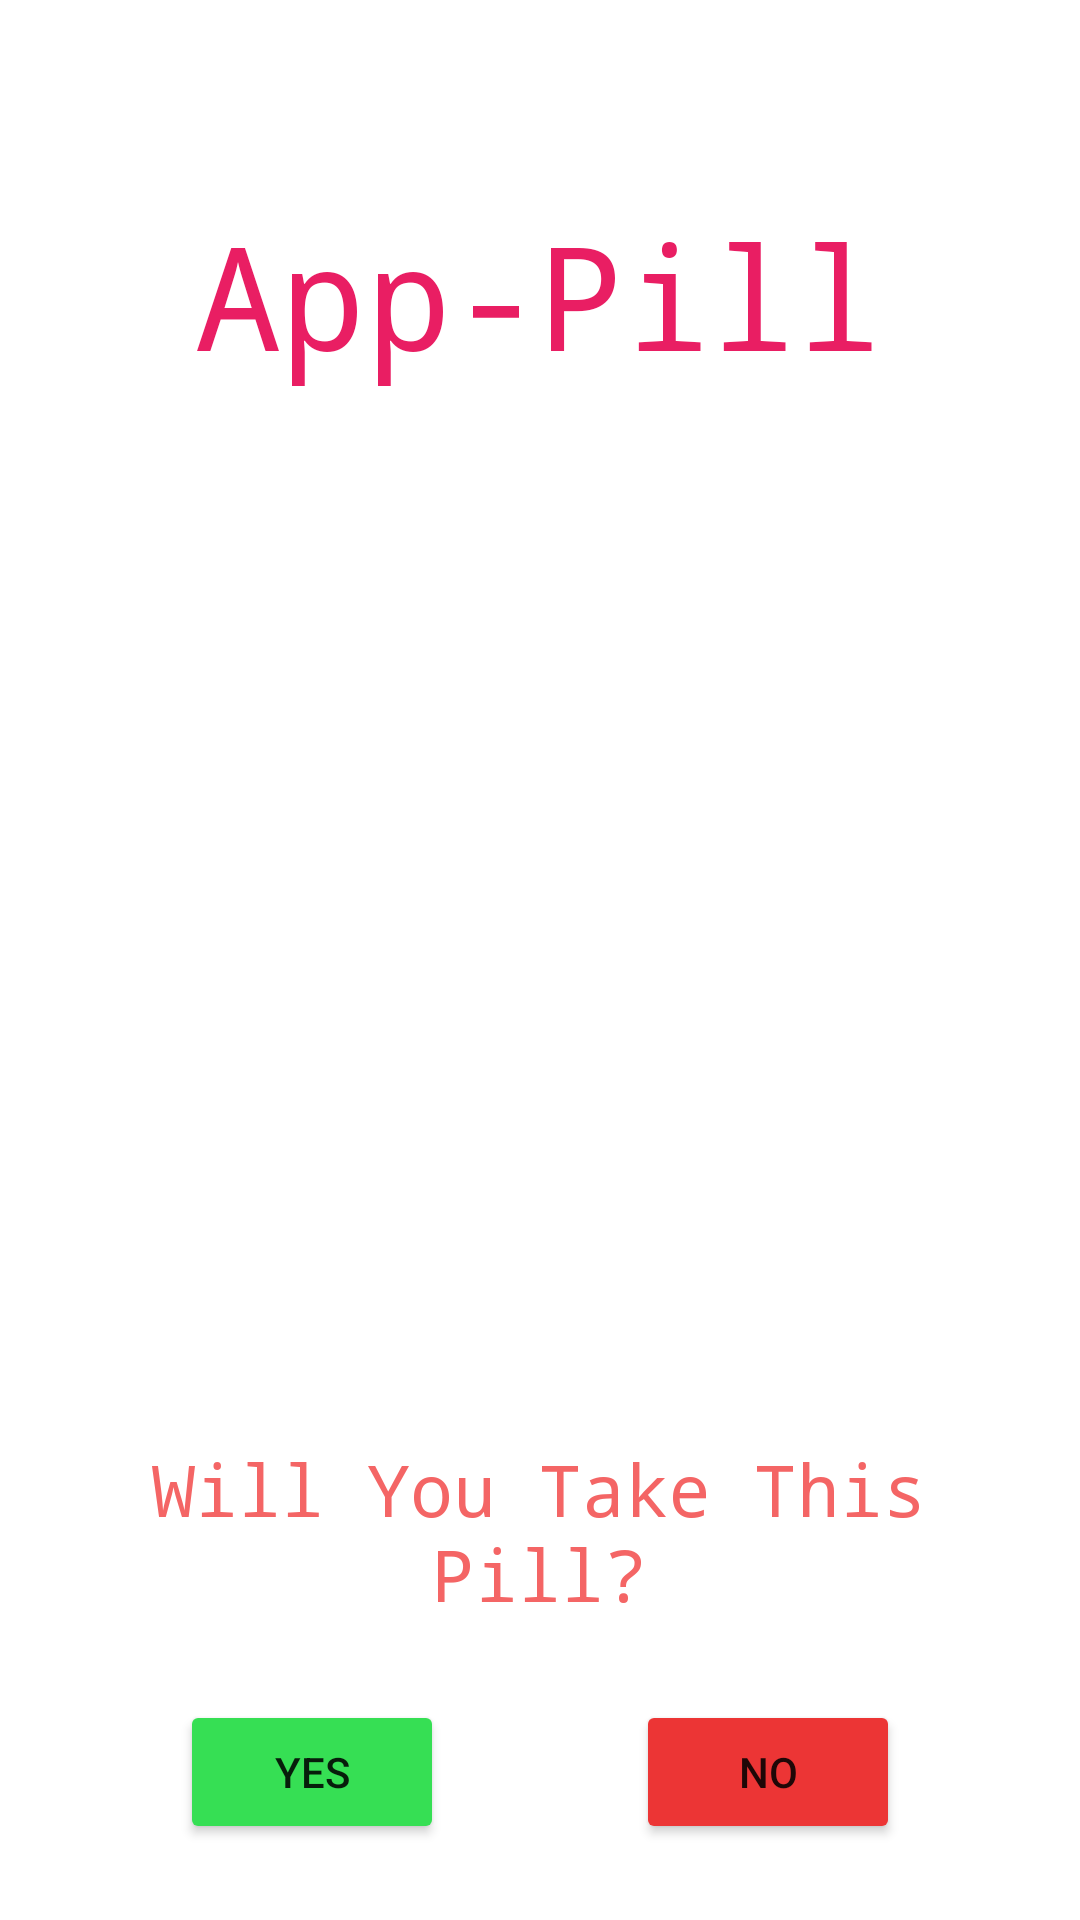

Here is an Android app screen rendered from its layout file. Give the layout XML and the strings, colors and styles it references.
<!-- AndroidManifest.xml: application theme Theme.AppPill -->
<!-- res/layout/activity_display_user_info.xml -->
<?xml version="1.0" encoding="utf-8"?>
<androidx.constraintlayout.widget.ConstraintLayout xmlns:android="http://schemas.android.com/apk/res/android"
    xmlns:app="http://schemas.android.com/apk/res-auto"
    xmlns:tools="http://schemas.android.com/tools"
    android:layout_width="match_parent"
    android:layout_height="match_parent"
    tools:context=".DisplayUserInfo">

    <TextView
        android:id="@+id/UserInfoLogo"
        android:layout_width="240dp"
        android:layout_height="100dp"
        android:layout_marginTop="66dp"
        android:text="App-Pill"
        android:textAlignment="center"
        android:textColor="#E91E63"
        android:textSize="48sp"
        android:typeface="monospace"
        app:layout_constraintEnd_toEndOf="parent"
        app:layout_constraintHorizontal_bias="0.498"
        app:layout_constraintStart_toStartOf="parent"
        app:layout_constraintTop_toTopOf="parent" />

    <TextView
        android:id="@+id/UserInfoMedicine"
        android:layout_width="240dp"
        android:layout_height="50dp"
        android:layout_marginTop="36dp"
        android:textAlignment="center"
        android:textColor="#F46565"
        android:textSize="16sp"
        android:typeface="monospace"
        app:layout_constraintEnd_toEndOf="parent"
        app:layout_constraintHorizontal_bias="0.497"
        app:layout_constraintStart_toStartOf="parent"
        app:layout_constraintTop_toBottomOf="@+id/UserInfoLogo" />

    <TextView
        android:id="@+id/UserInfoDosage"
        android:layout_width="240dp"
        android:layout_height="50dp"
        android:layout_marginTop="36dp"
        android:textAlignment="center"
        android:textColor="#F46565"
        android:textSize="16sp"
        android:typeface="monospace"
        app:layout_constraintEnd_toEndOf="parent"
        app:layout_constraintHorizontal_bias="0.498"
        app:layout_constraintStart_toStartOf="parent"
        app:layout_constraintTop_toBottomOf="@+id/UserInfoMedicine" />

    <TextView
        android:id="@+id/UserInfoLastTimeTaken"
        android:layout_width="240dp"
        android:layout_height="50dp"
        android:layout_marginTop="36dp"
        android:textAlignment="center"
        android:textColor="#F46565"
        android:textSize="16sp"
        android:typeface="monospace"
        app:layout_constraintEnd_toEndOf="parent"
        app:layout_constraintHorizontal_bias="0.498"
        app:layout_constraintStart_toStartOf="parent"
        app:layout_constraintTop_toBottomOf="@+id/UserInfoDosage" />

    <TextView
        android:id="@+id/UserInfoQuery"
        android:layout_width="300dp"
        android:layout_height="60dp"
        android:layout_marginTop="56dp"
        android:text="Will You Take This Pill?"
        android:textAlignment="center"
        android:textColor="#F46565"
        android:textSize="24sp"
        android:typeface="monospace"
        app:layout_constraintEnd_toEndOf="parent"
        app:layout_constraintHorizontal_bias="0.495"
        app:layout_constraintStart_toStartOf="parent"
        app:layout_constraintTop_toBottomOf="@+id/UserInfoLastTimeTaken" />

    <Button
        android:id="@+id/UserInfoYes"
        android:layout_width="wrap_content"
        android:layout_height="wrap_content"
        android:layout_marginStart="60dp"
        android:backgroundTint="#36DF54"
        android:text="YES"
        app:layout_constraintBottom_toBottomOf="parent"
        app:layout_constraintStart_toStartOf="parent"
        app:layout_constraintTop_toBottomOf="@+id/UserInfoQuery"
        app:layout_constraintVertical_bias="0.51" />

    <Button
        android:id="@+id/UserInfoNo"
        android:layout_width="wrap_content"
        android:layout_height="wrap_content"
        android:layout_marginEnd="60dp"
        android:backgroundTint="#EC3535"
        android:text="NO"
        app:layout_constraintBottom_toBottomOf="parent"
        app:layout_constraintEnd_toEndOf="parent"
        app:layout_constraintTop_toBottomOf="@+id/UserInfoQuery"
        app:layout_constraintVertical_bias="0.51" />
</androidx.constraintlayout.widget.ConstraintLayout>
<!-- resources referenced by this layout -->
<resources>
  <style name="Theme.AppPill" parent="Theme.MaterialComponents.DayNight.NoActionBar">
          
          <item name="colorPrimary">@color/purple_500</item>
          <item name="colorPrimaryVariant">@color/purple_700</item>
          <item name="colorOnPrimary">@color/white</item>
          
          <item name="colorSecondary">@color/teal_200</item>
          <item name="colorSecondaryVariant">@color/teal_700</item>
          <item name="colorOnSecondary">@color/black</item>
          
          <item name="android:statusBarColor" tools:targetApi="l">?attr/colorPrimaryVariant</item>
          
      </style>
  <!-- not gathered from this repository: default colours our renderer supplied (Android Studio template values) -->
  <color name="purple_500">#FF6200EE</color>
  <color name="purple_700">#FF3700B3</color>
  <color name="teal_200">#FF03DAC5</color>
  <color name="teal_700">#FF018786</color>
  <color name="black">#FF000000</color>
  <color name="white">#FFFFFFFF</color>
</resources>
